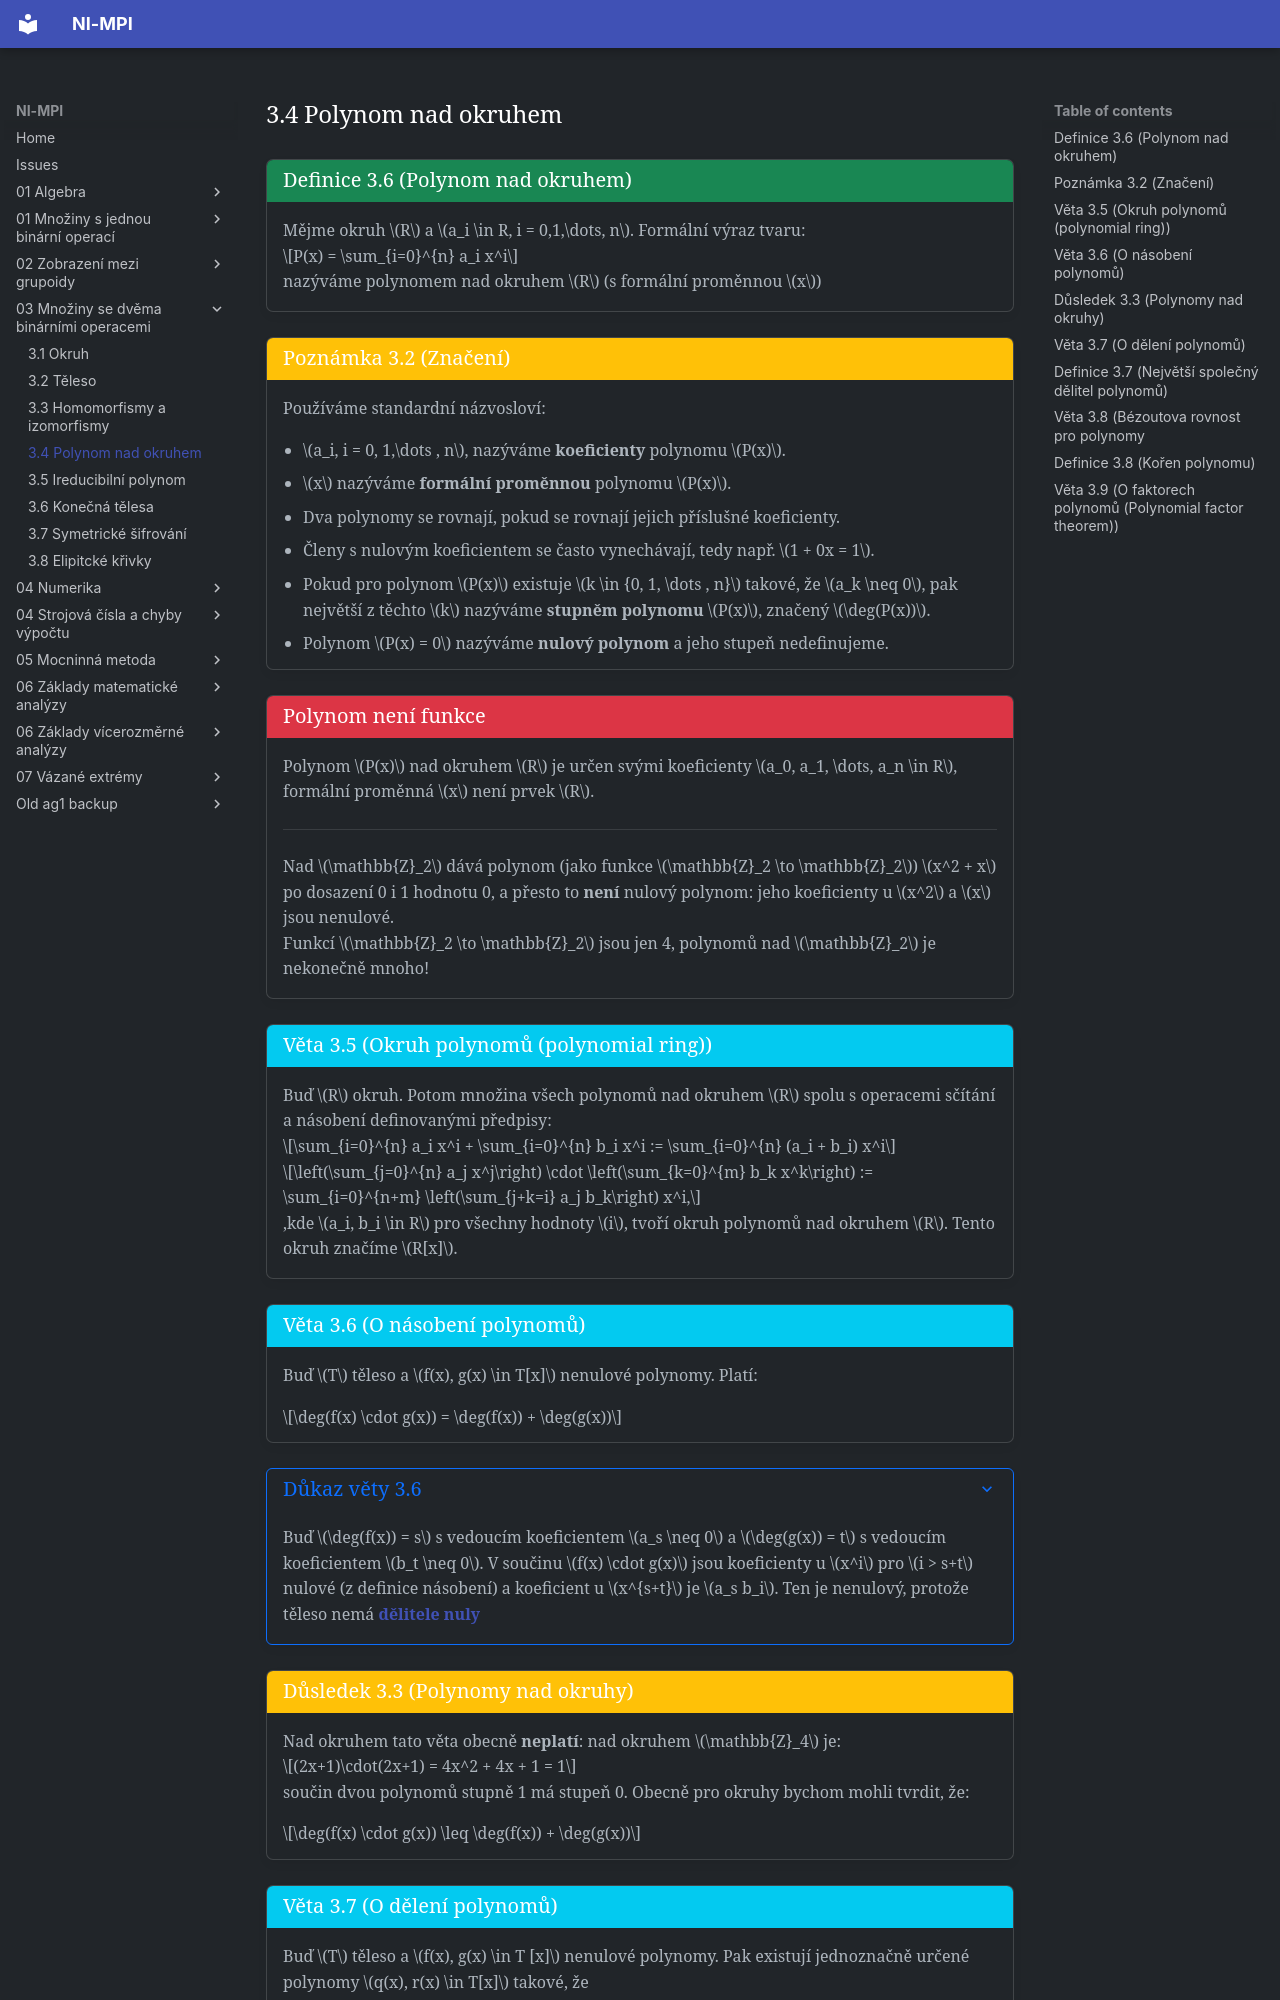

repository: Matyas2004/mpi · page: 03_Množiny_se_dvěma_binárními_operacemi/3.4_Polynom_nad_okruhem/index.html · generator: mkdocs

<a id="def-3.6"></a>
!!! Definition "[Definice 3.6 (Polynom nad okruhem)](#def-3.6)"

    ### Definice 3.6 (Polynom nad okruhem) {#def-3.6}
    
    Mějme okruh $R$ a $a_i \in R, i = 0,1,\dots, n$. Formální výraz tvaru:

    $$P(x) = \sum_{i=0}^{n} a_i x^i$$

    nazýváme polynomem nad okruhem $R$ (s formální proměnnou $x$)

<a id="note-3.2"></a>
!!! Implication "[Poznámka 3.2 (Značení)](#note-3.2)"

    ### Poznámka 3.2 (Značení) {#note-3.2}

    Používáme standardní názvosloví:

    - $a_i, i = 0, 1,\dots , n$, nazýváme **koeficienty** polynomu $P(x)$.
    - $x$ nazýváme **formální proměnnou** polynomu $P(x)$.
    - Dva polynomy se rovnají, pokud se rovnají jejich příslušné koeficienty.
    - Členy s nulovým koeficientem se často vynechávají, tedy např. $1 + 0x = 1$.
    - Pokud pro polynom $P(x)$ existuje $k \in {0, 1, \dots , n}$ takové, že $a_k \neq 0$, pak největší z těchto $k$
    nazýváme **stupněm polynomu** $P(x)$, značený $\deg(P(x))$.
    - Polynom $P(x) = 0$ nazýváme **nulový polynom** a jeho stupeň nedefinujeme.

<a id="warning-3.2"></a>
!!! Warning "[Polynom není funkce](#warning-3.2)"

    Polynom $P(x)$ nad okruhem $R$ je určen svými koeficienty $a_0, a_1, \dots, a_n \in R$, formální proměnná $x$
    není prvek $R$.

    ---
    
    Nad $\mathbb{Z}_2$ dává polynom (jako funkce $\mathbb{Z}_2 \to \mathbb{Z}_2$) $x^2 + x$ po dosazení 0 i 1 hodnotu
    0, a přesto to **není** nulový polynom: jeho koeficienty u $x^2$ a $x$ jsou nenulové.

    Funkcí $\mathbb{Z}_2 \to \mathbb{Z}_2$ jsou jen 4, polynomů nad $\mathbb{Z}_2$ je nekonečně mnoho!

<a id="theorem-3.5"></a>
!!! Theorem "[Věta 3.5 (Okruh polynomů (polynomial ring))](#theorem-3.5)"

    ### Věta 3.5 (Okruh polynomů (polynomial ring)) {#theorem-3.5}

    Buď $R$ okruh. Potom množina všech polynomů nad okruhem $R$ spolu s operacemi sčítání a násobení
    definovanými předpisy:

    $$\sum_{i=0}^{n} a_i x^i + \sum_{i=0}^{n} b_i x^i := \sum_{i=0}^{n} (a_i + b_i) x^i$$

    $$\left(\sum_{j=0}^{n} a_j x^j\right) \cdot \left(\sum_{k=0}^{m} b_k x^k\right) := \sum_{i=0}^{n+m} \left(\sum_{j+k=i} a_j b_k\right) x^i,$$

    ,kde $a_i, b_i \in R$ pro všechny hodnoty $i$, tvoří okruh polynomů nad okruhem $R$. Tento okruh značíme $R[x]$.

<a id="theorem-3.6"></a>
!!! Theorem "[Věta 3.6 (O násobení polynomů)](#theorem-3.6)"

    ### Věta 3.6 (O násobení polynomů) {#theorem-3.6}

    Buď $T$ těleso a $f(x), g(x) \in T[x]$ nenulové polynomy. Platí:

    $$\deg(f(x) \cdot g(x)) = \deg(f(x)) + \deg(g(x))$$

??? proof "Důkaz věty 3.6"

    Buď $\deg(f(x)) = s$ s vedoucím koeficientem $a_s \neq 0$ a $\deg(g(x)) = t$ s vedoucím koeficientem $b_t \neq 0$.
    V součinu $f(x) \cdot g(x)$ jsou koeficienty u $x^i$ pro $i > s+t$ nulové (z definice násobení) a koeficient
    u $x^{s+t}$ je $a_s b_i$. Ten je nenulový, protože těleso nemá **[dělitele nuly](3.1_Okruh.md#def-3.2)**

<a id="implication-3.3"></a>
!!! Implication "[Důsledek 3.3 (Polynomy nad okruhy)](#implication-3.3)"

    ### Důsledek 3.3 (Polynomy nad okruhy) {#implication-3.2}

    Nad okruhem tato věta obecně **neplatí**: nad okruhem $\mathbb{Z}_4$ je:

    $$(2x+1)\cdot(2x+1) = 4x^2 + 4x + 1 = 1$$

    součin dvou polynomů stupně 1 má stupeň 0. Obecně pro okruhy bychom mohli tvrdit, že:

    $$\deg(f(x) \cdot g(x)) \leq \deg(f(x)) + \deg(g(x))$$

<a id="theorem-3.7"></a>
!!! Theorem "[Věta 3.7 (O dělení polynomů)](#theorem-3.7)"

    ### Věta 3.7 (O dělení polynomů) {#theorem-3.7}

    Buď $T$ těleso a $f(x), g(x) \in T [x]$ nenulové polynomy. Pak existují jednoznačně určené polynomy
    $q(x), r(x) \in T[x]$ takové, že

    $$f (x) = q(x)g(x) + r(x)$$
